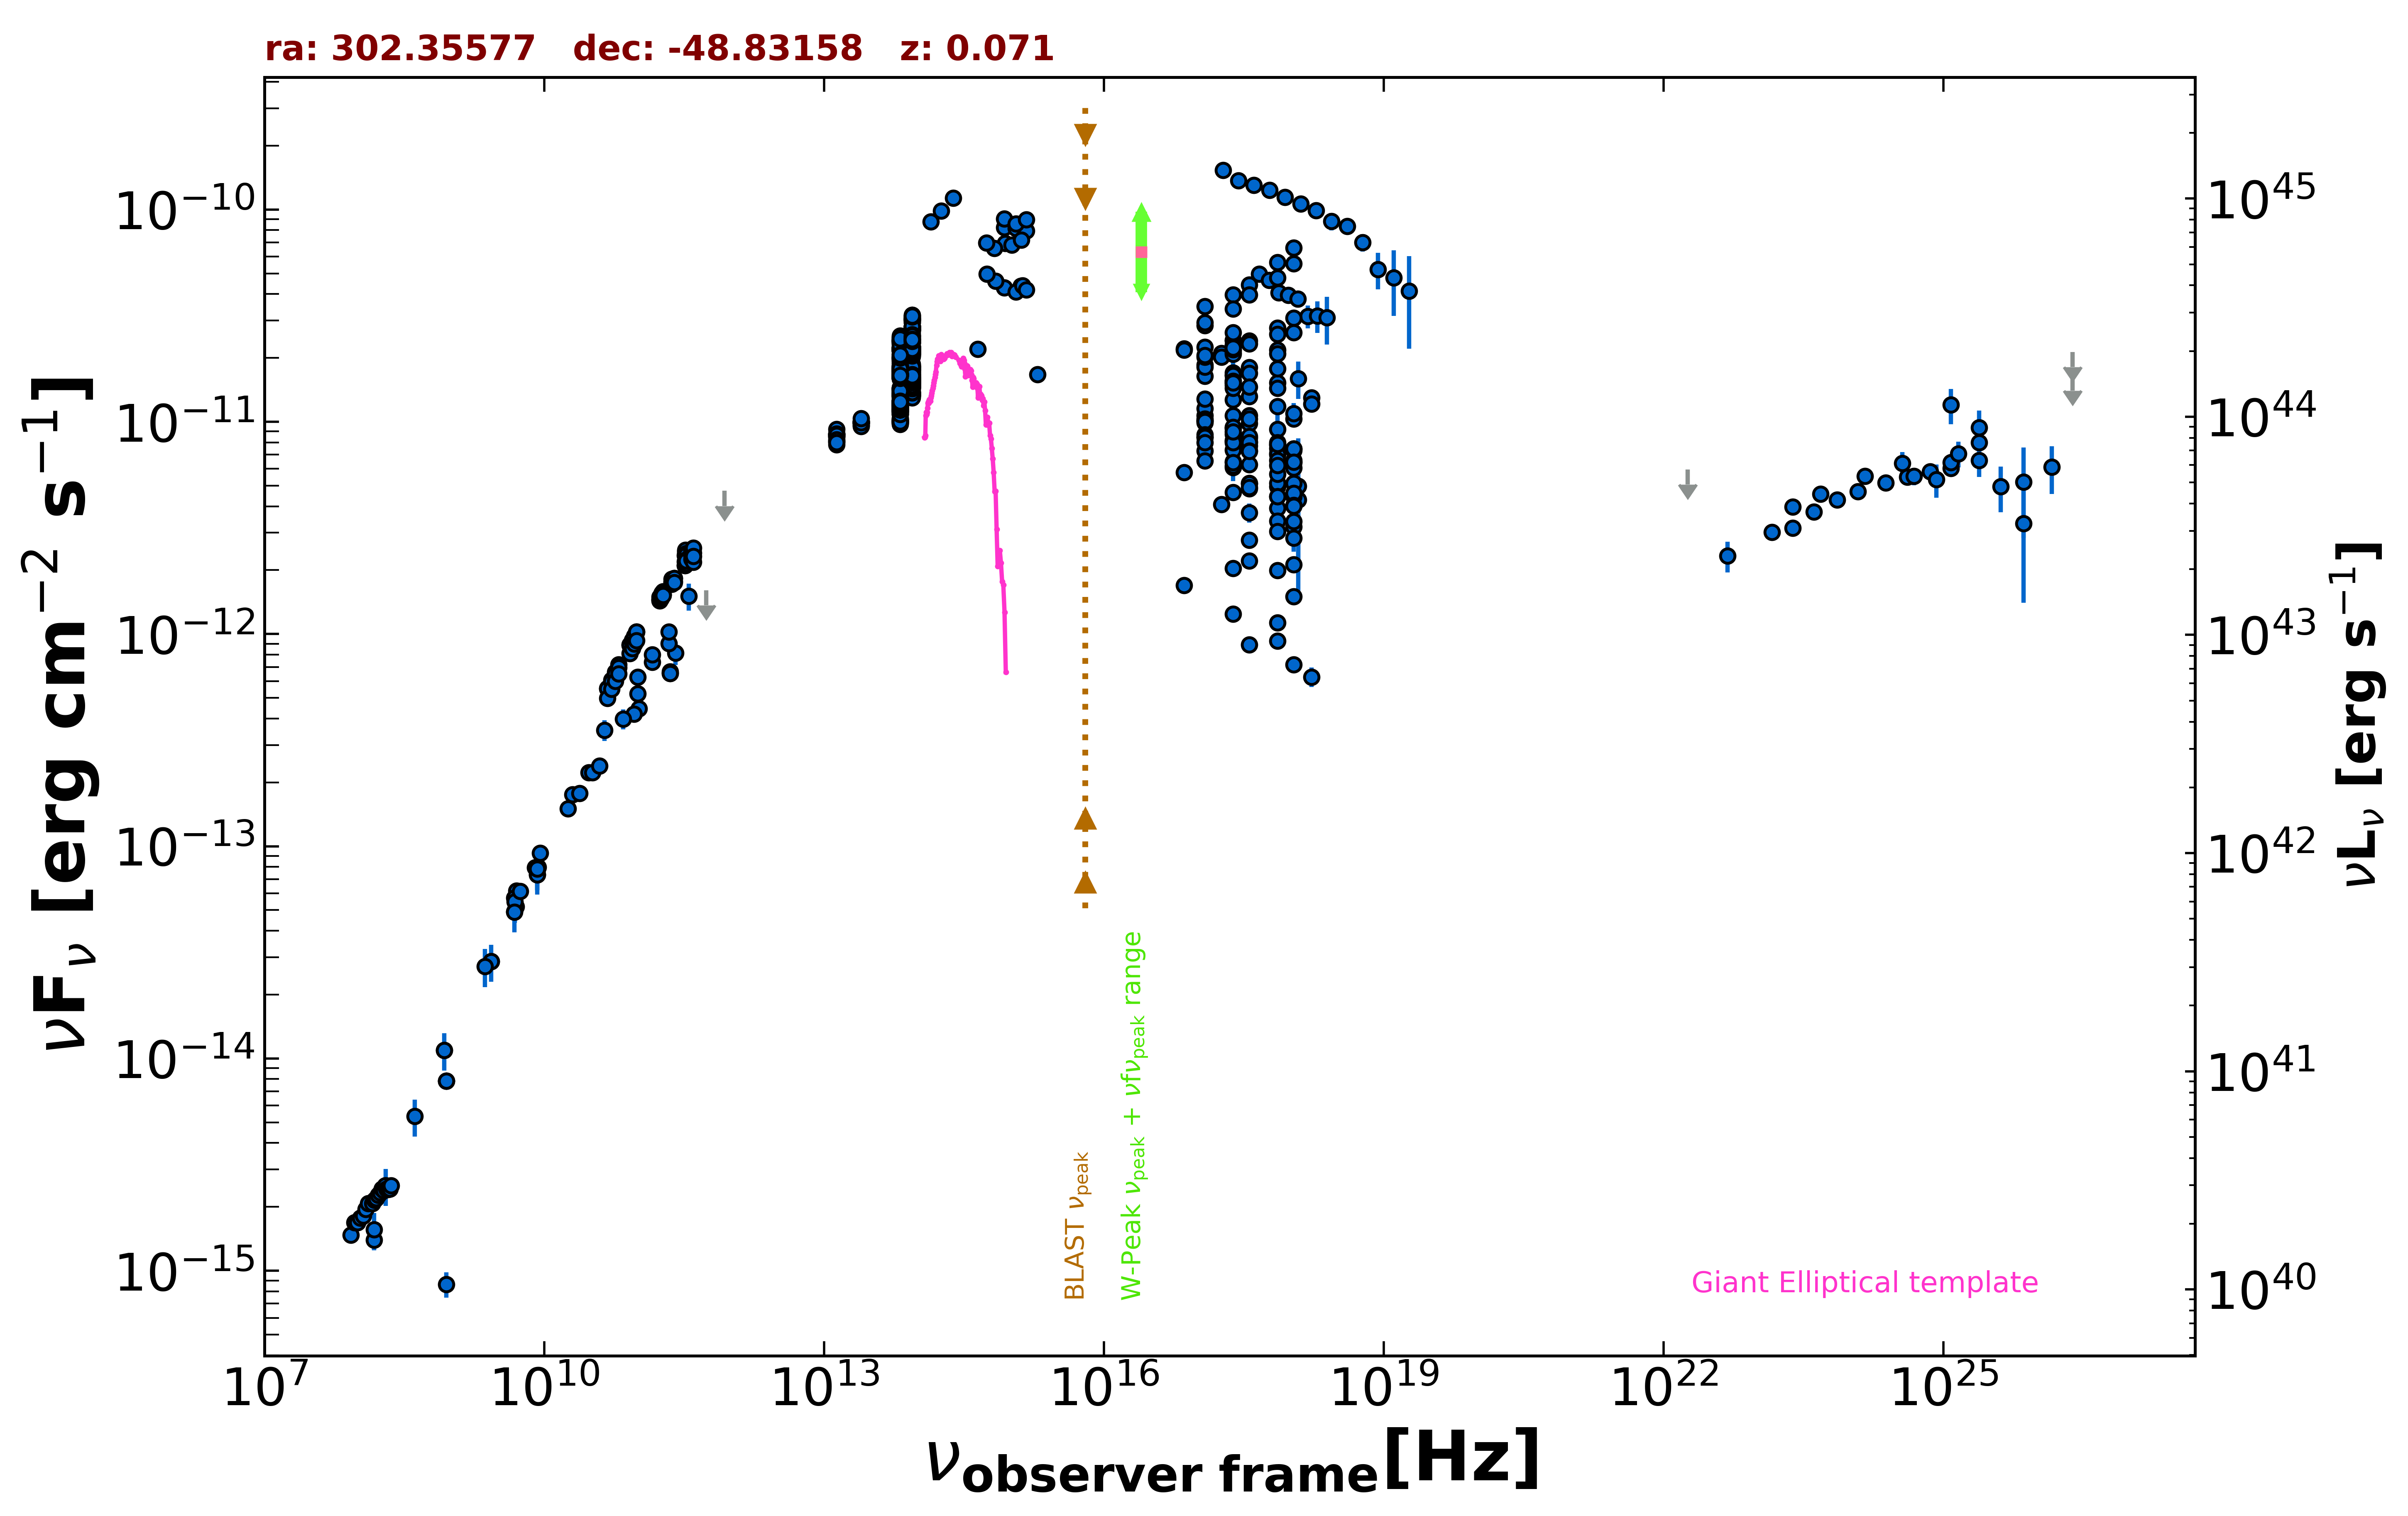

The table this chart was drawn from, first rows:
freq., flux, err_flux, MJD_start, MJD_end, flag, catalog, reference
8.870e+08, 7.841e-15, 5.535e-16, 55000, 55000, , RACS, Hale et al. 2021  PASA  38  e058
8.870e+08, 7.841e-15, 5.535e-16, 55000, 55000, , RACS, Hale et al. 2021  PASA  38  e058
8.870e+08, 7.841e-15, 5.535e-16, 55000, 55000, , RACS, Hale et al. 2021  PASA  38  e058
8.870e+08, 8.639e-16, 1.170e-16, 55000, 55000, , RACS, Hale et al. 2021  PASA  38  e058
8.430e+08, 1.095e-14, 3.300e-16, 55000, 55000, , SUMSS, Manch et al. 2003  MNRAS  342  1117
2.418e+17, 1.563e-11, 5.000e-14, 55000, 55000, , 4XMM-DR13, Webb et al. 2020  A&A  641  A136
7.253e+16, 2.206e-11, 1.050e-13, 55000, 55000, , 4XMM-DR13, Webb et al. 2020  A&A  641  A136
1.813e+17, 2.103e-11, 8.500e-14, 55000, 55000, , 4XMM-DR13, Webb et al. 2020  A&A  641  A136
3.627e+17, 1.804e-11, 6.500e-14, 55000, 55000, , 4XMM-DR13, Webb et al. 2020  A&A  641  A136
7.253e+17, 1.530e-11, 9.000e-14, 55000, 55000, , 4XMM-DR13, Webb et al. 2020  A&A  641  A136
1.692e+18, 1.298e-11, 1.700e-13, 55000, 55000, , 4XMM-DR13, Webb et al. 2020  A&A  641  A136
2.418e+17, 2.036e-12, 2.500e-14, 55000, 55000, , 4XMM-DR13, Webb et al. 2020  A&A  641  A136
7.253e+16, 5.783e-12, 9.100e-14, 55000, 55000, , 4XMM-DR13, Webb et al. 2020  A&A  641  A136
1.813e+17, 4.078e-12, 6.100e-14, 55000, 55000, , 4XMM-DR13, Webb et al. 2020  A&A  641  A136
3.627e+17, 2.217e-12, 3.850e-14, 55000, 55000, , 4XMM-DR13, Webb et al. 2020  A&A  641  A136
7.253e+17, 1.129e-12, 4.200e-14, 55000, 55000, , 4XMM-DR13, Webb et al. 2020  A&A  641  A136
1.692e+18, 6.283e-13, 6.600e-14, 55000, 55000, , 4XMM-DR13, Webb et al. 2020  A&A  641  A136
2.418e+17, 1.486e-11, 4.500e-14, 55000, 55000, , 4XMM-DR13, Webb et al. 2020  A&A  641  A136
7.253e+16, 2.179e-11, 9.000e-14, 55000, 55000, , 4XMM-DR13, Webb et al. 2020  A&A  641  A136
1.813e+17, 2.024e-11, 6.500e-14, 55000, 55000, , 4XMM-DR13, Webb et al. 2020  A&A  641  A136
3.627e+17, 1.697e-11, 5.500e-14, 55000, 55000, , 4XMM-DR13, Webb et al. 2020  A&A  641  A136
7.253e+17, 1.443e-11, 7.500e-14, 55000, 55000, , 4XMM-DR13, Webb et al. 2020  A&A  641  A136
1.692e+18, 1.216e-11, 1.350e-13, 55000, 55000, , 4XMM-DR13, Webb et al. 2020  A&A  641  A136
2.418e+17, 1.702e-11, 1.285e-12, 55000, 55000, , XMMSL2, Saxton et al. 2008  A&A  480  611
7.253e+17, 2.178e-11, 1.550e-12, 55000, 55000, , XMMSL2, Saxton et al. 2008  A&A  480  611
1.209e+18, 1.601e-11, 3.185e-12, 55000, 55000, , XMMSL2, Saxton et al. 2008  A&A  480  611
2.418e+17, 6.490e-12, 1.240e-12, 55000, 55000, , XMMSL2, Saxton et al. 2008  A&A  480  611
7.253e+17, 9.243e-12, 1.727e-12, 55000, 55000, , XMMSL2, Saxton et al. 2008  A&A  480  611
1.209e+18, 4.968e-12, 3.369e-12, 55000, 55000, , XMMSL2, Saxton et al. 2008  A&A  480  611
2.418e+17, 1.658e-11, 1.555e-12, 55000, 55000, , XMMSL2, Saxton et al. 2008  A&A  480  611
7.253e+17, 2.091e-11, 1.940e-12, 55000, 55000, , XMMSL2, Saxton et al. 2008  A&A  480  611
1.209e+18, 4.280e-12, 2.160e-12, 55000, 55000, , XMMSL2, Saxton et al. 2008  A&A  480  611
2.418e+17, 2.423e-11, 1.050e-12, 55000, 55000, , RASS, Boller et al. 2016  A&A  103  1
2.418e+17, 1.268e-11, 1.050e-13, 55000, 55000, , WGACAT, White et al. 2000  VizieR  IX/31/wgacat
2.418e+17, 2.164e-11, 1.400e-13, 55000, 55000, , WGACAT, White et al. 2000  VizieR  IX/31/wgacat
7.253e+17, 1.784e-11, 7.500e-14, 55000, 55000, , 2SXPS, Evans et al. 2020  ApJS  247  54
1.209e+17, 1.858e-11, 1.050e-13, 55000, 55000, , 2SXPS, Evans et al. 2020  ApJS  247  54
3.627e+17, 1.317e-11, 9.500e-14, 55000, 55000, , 2SXPS, Evans et al. 2020  ApJS  247  54
1.088e+18, 1.033e-11, 1.050e-13, 55000, 55000, , 2SXPS, Evans et al. 2020  ApJS  247  54
2.418e+17, 1.659e-11, 7.197e-12, 55000, 55000, , IPCSL, Elvis et al. 1992  ApJS  80  257
2.418e+17, 2.115e-11, 3.450e-13, 55000, 55000, , BMW, Panzera et al. 2003  A&A  399  351
2.418e+17, 2.085e-11, 3.650e-13, 55000, 55000, , BMW, Panzera et al. 2003  A&A  399  351
2.418e+17, 2.192e-11, 3.700e-13, 55000, 55000, , BMW, Panzera et al. 2003  A&A  399  351
2.418e+17, 2.418e-11, 4.350e-13, 55000, 55000, , BMW, Panzera et al. 2003  A&A  399  351
2.418e+17, 2.303e-11, 3.750e-13, 55000, 55000, , BMW, Panzera et al. 2003  A&A  399  351
2.418e+17, 1.242e-12, 0.000e+00, 55000, 55000, , Chandra-CSC2, Evans et al. 2010  ApJS  189  37
1.088e+18, 7.180e-13, 0.000e+00, 55000, 55000, , Chandra-CSC2, Evans et al. 2010  ApJS  189  37
3.627e+17, 8.920e-13, 0.000e+00, 55000, 55000, , Chandra-CSC2, Evans et al. 2010  ApJS  189  37
7.253e+17, 9.287e-13, 0.000e+00, 55000, 55000, , Chandra-CSC2, Evans et al. 2010  ApJS  189  37
7.253e+16, 1.693e-12, 0.000e+00, 55000, 55000, , Chandra-CSC2, Evans et al. 2010  ApJS  189  37
1.500e+08, 1.395e-15, 1.400e-16, 55000, 55000, , TGSS150, Intema et al. 2017  A&A  598  A781
5.000e+09, 5.190e-14, 2.600e-15, 55000, 55000, , AT20G, Murphy et al. 2010  MNRAS  402  2403
8.000e+09, 7.936e-14, 4.160e-15, 55000, 55000, , AT20G, Murphy et al. 2010  MNRAS  402  2403
2.000e+10, 1.754e-13, 8.800e-15, 55000, 55000, , AT20G, Murphy et al. 2010  MNRAS  402  2403
4.800e+09, 4.920e-14, 8.600e-16, 55000, 55000, , ATPMN, McConnell et al. 2012  MNRAS  422  1527
8.600e+09, 7.981e-14, 3.700e-15, 55000, 55000, , ATPMN, McConnell et al. 2012  MNRAS  422  1527
8.400e+09, 7.342e-14, 0.000e+00, 55000, 55000, , CRATES, Healey et al. 2007  ApJS  171  61
5.009e+09, 6.161e-14, 4.010e-15, 55000, 55000, , KUEHR, Kuehr et al. 1981  A&AS  45  367
2.700e+09, 2.862e-14, 1.890e-15, 55000, 55000, , KUEHR, Kuehr et al. 1981  A&AS  45  367
4.800e+09, 5.722e-14, 2.975e-15, 55000, 55000, , PMN, Griffith et al. 1993-1996  VizieR  VIII/…
... 949 more rows
